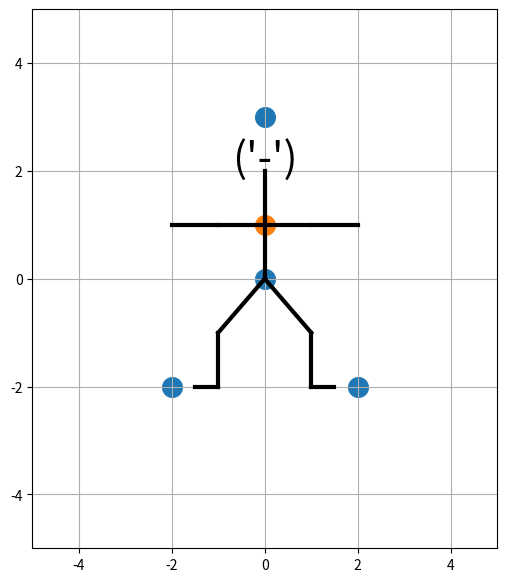

Source code (Python):
import numpy as np
import matplotlib.pyplot as plt
from matplotlib.backend_bases import MouseButton
from functools import partial


fig, ax = plt.subplots(figsize=(6,7))

#                        head          lhand       rhand      lfoot        rfoot
# ef_points = np.array([[0.0, 2.0], [ 2.0, 1.0], [-2.0, 1.0], [ 1.0, -2.0], [-1.0, -2.0]]) # ik points
# ef_indices = np.array([2, 4, 6, 8, 11])

# (0, 1), (0, 2), (-1, -1), (1, 1)

anchors = np.array([
    [0, 0], [0, 3], [-2, -2], [2, -2]
])

cur_point = np.array(
    [[0.0, 1.0]]
)

keyposes = np.array([
[0.0] *13,
[0.014,0.042,-0.111,-0.193,1.354,0.071,-1.396,-0.014,0.000,0.000,-0.014,0.000,0.000],
[-0.237, 0.183, 0.108, -0.178, 0.465, -0.044, -1.141, 0.237, 0.000, 0.000, -0.657, 1.175, 0.000],
[0.158, -0.334, 0.341, 0.203, 2.279, 0.026, 0.806, 0.649, -0.639, 0.000, -0.158, -0.000, 0.000],
])
# -----
# ('3')
# __|__
#   |
#  / \
# _| |_
#            0 root,      1 spine,     2 head,     3 larm,   4 lhand,      5 rarm,       6 rhand      7 lthig    8 lleg     9 lfoot      10 rthig      11 rleg      12 rfoot
skeleton = [[0.0, 0.0], [0.0, 1.0], [0.0, 1.0], [1.0, 0.0], [1.0, 0.0], [-1.0, 0.0], [-1.0, 0.0],  [1.0, -1.0], [0.0, -1.0], [0.5, 0.0], [-1.0, -1.0], [0.0, -1.0], [-0.5, 0.0]]
skeleton = np.array(skeleton)
parents = [-1, 0, 1, 1, 3, 1, 5, 0, 7, 8, 0, 10, 11]
joint_rotation = np.zeros_like(skeleton[:, 0])
ax.plot(skeleton)
sc = ax.scatter(anchors[:, 0], anchors[:, 1], s=200)
sc2 = ax.scatter(cur_point[:, 0], cur_point[:, 1], s=200)

# rotmat: 관절의 회전 각도를 받아 회전 행렬을 반환
def rotmat(rot):
    return np.array([[np.cos(rot), -np.sin(rot)], [np.sin(rot), np.cos(rot)]])

# fk: 각 관절의 위치와 회전 행렬을 반환
def fk(rot): # rot -> pos, rot
    rot = list(map(rotmat, rot))
    global_rots = []
    poss = []
    for i, p in enumerate(parents):
        if p == -1:
            global_rots.append(rot[i])
            poss.append(np.zeros_like(skeleton[0]))
            continue
        pos = poss[p] + global_rots[p]@rot[i]@skeleton[i]
        poss.append(pos)
        global_rots.append(global_rots[p]@rot[i])

    return np.array(poss), np.array(global_rots)

# global_fk: 각 관절의 위치를 반환
def global_fk(rot): # rot -> pos
    poss = []
    for i, p in enumerate(parents):
        if p == -1:
            poss.append(np.zeros_like(skeleton[0]))
            continue
        pos = poss[p] + rot[i]@skeleton[i]
        poss.append(pos)

    return np.array(poss)

# rbf: Radial Basis Function
def rbf(x):
    return np.abs(x).sum()

# interp_func: 보간 함수
def interp_func(c, x):
    retval = 0.0
    for i in range(len(anchors)):
        retval += c[i] * rbf(x - anchors[i])
    return retval + c[-3] + c[-2] * x[0] + c[-1] * x[1]

def solve_spatial_interp(anchors, keyposes):
    n = len(anchors) + 3
    grots = list(map(lambda x: fk(x)[1], keyposes))

    A = np.zeros([n, n])

    # <--- code here (Building matrix A) --->
    for i in range(len(anchors)):
        for j in range(n):
            if j < len(anchors):
                A[i, j] = rbf(anchors[i] - anchors[j])
            if j == len(anchors):
                A[i, j] = 1
            if j == len(anchors) + 1:
                A[i, j] = anchors[i, 0]
            if j == len(anchors) + 2:
                A[i, j] = anchors[i, 1]

    for j in range(n):
        if j < len(anchors):
            A[len(anchors), j] = 1
            A[len(anchors) + 1, j] = anchors[j, 0]
            A[len(anchors) + 2, j] = anchors[j, 1]
    # end

    grots = np.array(grots)
    grots = grots.reshape(len(grots), -1)
    interp_funcs = []
    for i in range(grots.shape[-1]):
        b = np.zeros(n)
        b[:len(anchors)] = grots[:, i]
        interp_funcs.append(partial(interp_func, np.linalg.solve(A, b)))

    return interp_funcs

def fk_n_draw(rot):
    global sc
    global sc2
    ax.cla()
    ax.grid()
    ax.set_xlim([-5, 5])
    ax.set_ylim([-5, 5])

    pos, _ = fk(rot)
    for i, p in enumerate(parents):
        if p==-1:
            continue
        ax.plot(pos[[i, p], 0], pos[[i, p], 1], c='k', lw=3)
    ax.text(pos[2, :1], pos[2, 1:], s="('-')", fontsize=30, horizontalalignment='center')
    sc = ax.scatter(anchors[:, 0], anchors[:, 1], s=200)
    sc2 = ax.scatter(cur_point[:, 0], cur_point[:, 1], s=200)

def global_fk_n_draw(rot):
    global sc
    global sc2
    ax.cla()
    ax.grid()
    ax.set_xlim([-5, 5])
    ax.set_ylim([-5, 5])

    pos = global_fk(rot)
    for i, p in enumerate(parents):
        if p==-1:
            continue
        ax.plot(pos[[i, p], 0], pos[[i, p], 1], c='k', lw=3)
    ax.text(pos[2, :1], pos[2, 1:], s="('-')", fontsize=30, horizontalalignment='center')
    sc = ax.scatter(anchors[:, 0], anchors[:, 1], s=200)
    sc2 = ax.scatter(cur_point[:, 0], cur_point[:, 1], s=200)

fk_n_draw([0]*13)

interp_funcs = solve_spatial_interp(anchors, keyposes)

def interp(x):
    rot_vals = []
    for f in interp_funcs:
        rot_vals.append(f(x))

    rot_vals = np.array(rot_vals)
    rot_vals = rot_vals.reshape(-1, 2, 2)

    max_iter = 10
    threshold = 0.000001

    for i in range(len(rot_vals)):
        M = rot_vals[i]
        # 2D 벡터를 3D로 확장 (z=0 추가)
        x0 = np.array([M[0, 0], M[1, 0], 0])
        y0 = np.array([M[0, 1], M[1, 1], 0])

        # z축은 x와 y의 외적으로 계산
        z0 = np.cross(x0, y0)

        x0 = x0 / np.linalg.norm(x0)
        y0 = y0 / np.linalg.norm(y0)
        z0 = z0 / np.linalg.norm(z0)

        for _ in range(max_iter):
            u0 = np.cross(y0, z0)
            v0 = np.cross(z0, x0)
            w0 = np.cross(x0, y0)

            u0 = u0 / np.linalg.norm(u0)
            v0 = v0 / np.linalg.norm(v0)
            w0 = w0 / np.linalg.norm(w0)

            x1 = (x0 + u0) / 2
            y1 = (y0 + v0) / 2
            z1 = (z0 + w0) /2

            x1 = x1 / np.linalg.norm(x1)
            y1 = y1 / np.linalg.norm(y1)
            z1 = z1 / np.linalg.norm(z1)

            residual = np.dot(x1[:2], y1[:2])**2
            if residual < threshold:
                break

            x0, y0, z0 = x1, y1, z1

        rot_vals[i] = np.column_stack([x1[:2], y1[:2]])

    return rot_vals

clicked = False

def on_click(event):
    global clicked
    if event.inaxes != ax:
        return
    if event.button is MouseButton.LEFT:
        clicked = True

def on_release(event):
    global clicked
    if event.inaxes != ax:
        return
    clicked = False

def on_move(event):
    global joint_rotation
    redraw = False
    if event.inaxes != ax:
        return
    if clicked:
        if event.xdata is not None:
            xy = np.array([event.xdata, event.ydata])
            dist = 10
            idx = -1
            for i, p in enumerate(cur_point):
                d = np.linalg.norm(xy-p)
                if d < dist:
                    dist = d
                    idx = i
            if idx != -1:
                cur_point[0] = xy
                sc2.set_offsets(cur_point)
            redraw = True
    if redraw:
        global_fk_n_draw(interp(cur_point[0]))
        fig.canvas.draw()

fig.canvas.mpl_connect('button_press_event', on_click)
fig.canvas.mpl_connect('button_release_event', on_release)
fig.canvas.mpl_connect('motion_notify_event', on_move)

plt.show()